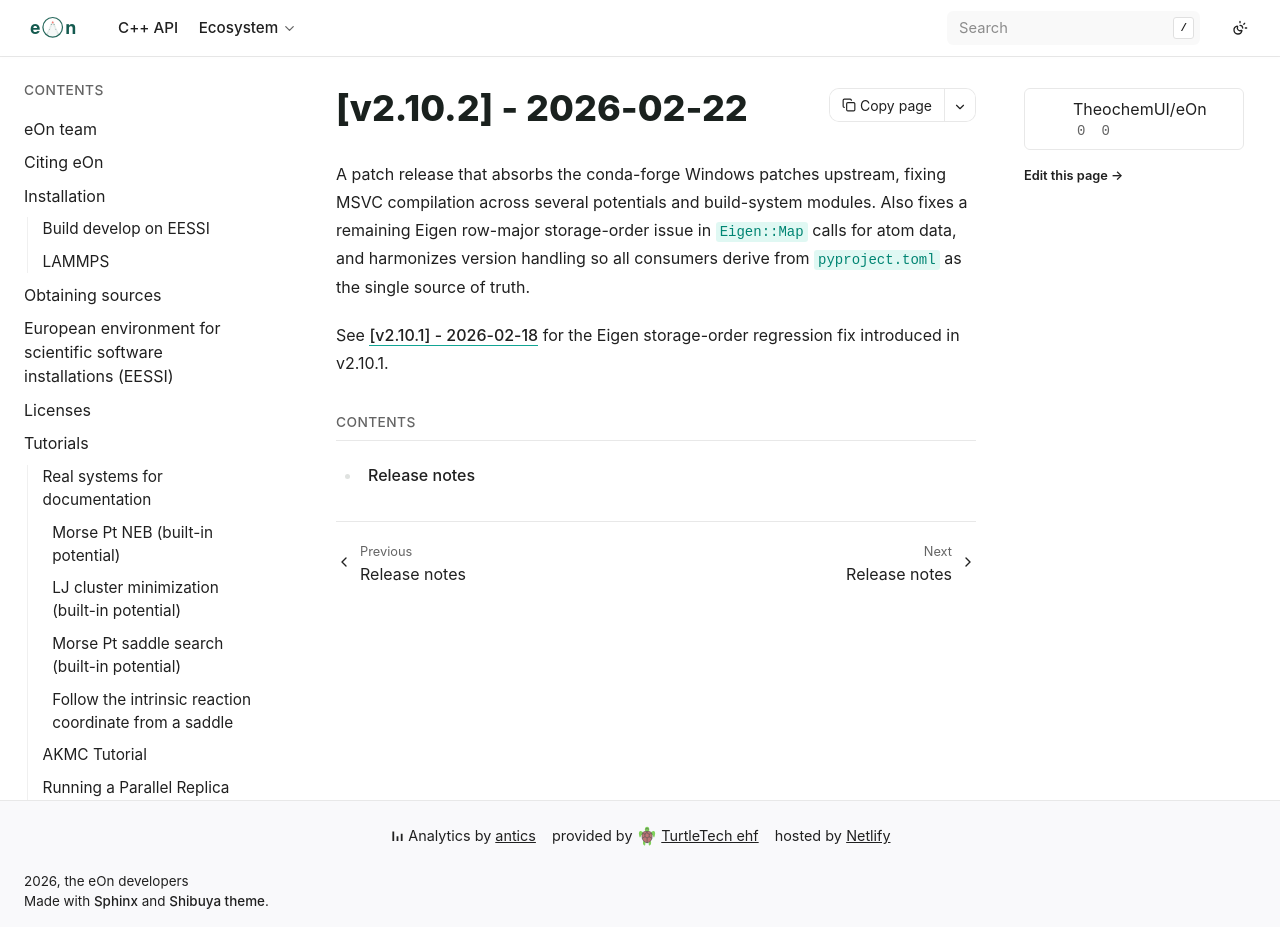

repository: TheochemUI/eOn · page: releases/v2.10.2/index.html · generator: sphinx

---
myst:
  html_meta:
    "description": "Overview of the eOn v2.10.2 release, absorbing conda-forge Windows patches upstream and fixing Eigen storage-order mapping."
    "keywords": "eOn v2.10.2, release, Windows, MSVC, Eigen, conda-forge"
---

# [v2.10.2] - 2026-02-22

A patch release that absorbs the conda-forge Windows patches upstream,
fixing MSVC compilation across several potentials and build-system modules.
Also fixes a remaining Eigen row-major storage-order issue in `Eigen::Map`
calls for atom data, and harmonizes version handling so all consumers derive
from `pyproject.toml` as the single source of truth.

See {doc}`../v2.10.1/index` for the Eigen storage-order regression fix
introduced in v2.10.1.

```{toctree}
:maxdepth: 2
:caption: Contents

release-notes
```
